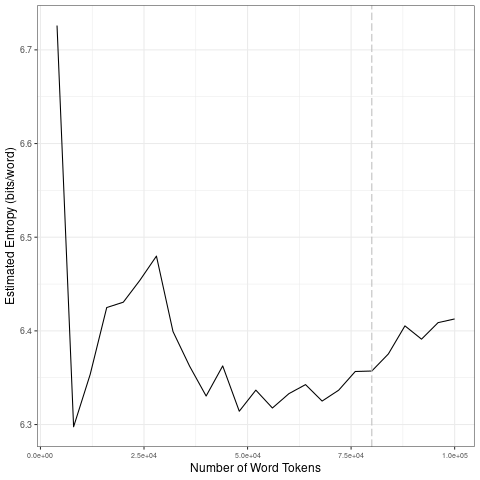

The file beside this chart, header and first rows:
file, entropy.Corpus.Size, entropy.Entropy, sd.Corpus.Size, sd.SD
data/2021_by_en/2021-06-20_tokens_1-gram…, 4000, 6.726, 20000, 0.1656
data/2021_by_en/2021-06-20_tokens_1-gram…, 8000, 6.298, 40000, 0.06206
data/2021_by_en/2021-06-20_tokens_1-gram…, 12000, 6.353, 60000, 0.01922
data/2021_by_en/2021-06-20_tokens_1-gram…, 16000, 6.425, 80000, 0.01365
data/2021_by_en/2021-06-20_tokens_1-gram…, 20000, 6.431, 1e+05, 0.01536
data/2021_by_en/2021-06-20_tokens_1-gram…, 24000, 6.454, 20000, 0.1656
data/2021_by_en/2021-06-20_tokens_1-gram…, 28000, 6.48, 40000, 0.06206
data/2021_by_en/2021-06-20_tokens_1-gram…, 32000, 6.399, 60000, 0.01922
data/2021_by_en/2021-06-20_tokens_1-gram…, 36000, 6.362, 80000, 0.01365
data/2021_by_en/2021-06-20_tokens_1-gram…, 40000, 6.33, 1e+05, 0.01536
data/2021_by_en/2021-06-20_tokens_1-gram…, 44000, 6.363, 20000, 0.1656
data/2021_by_en/2021-06-20_tokens_1-gram…, 48000, 6.314, 40000, 0.06206
data/2021_by_en/2021-06-20_tokens_1-gram…, 52000, 6.337, 60000, 0.01922
data/2021_by_en/2021-06-20_tokens_1-gram…, 56000, 6.318, 80000, 0.01365
data/2021_by_en/2021-06-20_tokens_1-gram…, 60000, 6.333, 1e+05, 0.01536
data/2021_by_en/2021-06-20_tokens_1-gram…, 64000, 6.343, 20000, 0.1656
data/2021_by_en/2021-06-20_tokens_1-gram…, 68000, 6.325, 40000, 0.06206
data/2021_by_en/2021-06-20_tokens_1-gram…, 72000, 6.337, 60000, 0.01922
data/2021_by_en/2021-06-20_tokens_1-gram…, 76000, 6.357, 80000, 0.01365
data/2021_by_en/2021-06-20_tokens_1-gram…, 80000, 6.357, 1e+05, 0.01536
data/2021_by_en/2021-06-20_tokens_1-gram…, 84000, 6.375, 20000, 0.1656
data/2021_by_en/2021-06-20_tokens_1-gram…, 88000, 6.405, 40000, 0.06206
data/2021_by_en/2021-06-20_tokens_1-gram…, 92000, 6.391, 60000, 0.01922
data/2021_by_en/2021-06-20_tokens_1-gram…, 96000, 6.409, 80000, 0.01365
data/2021_by_en/2021-06-20_tokens_1-gram…, 1e+05, 6.413, 1e+05, 0.01536
